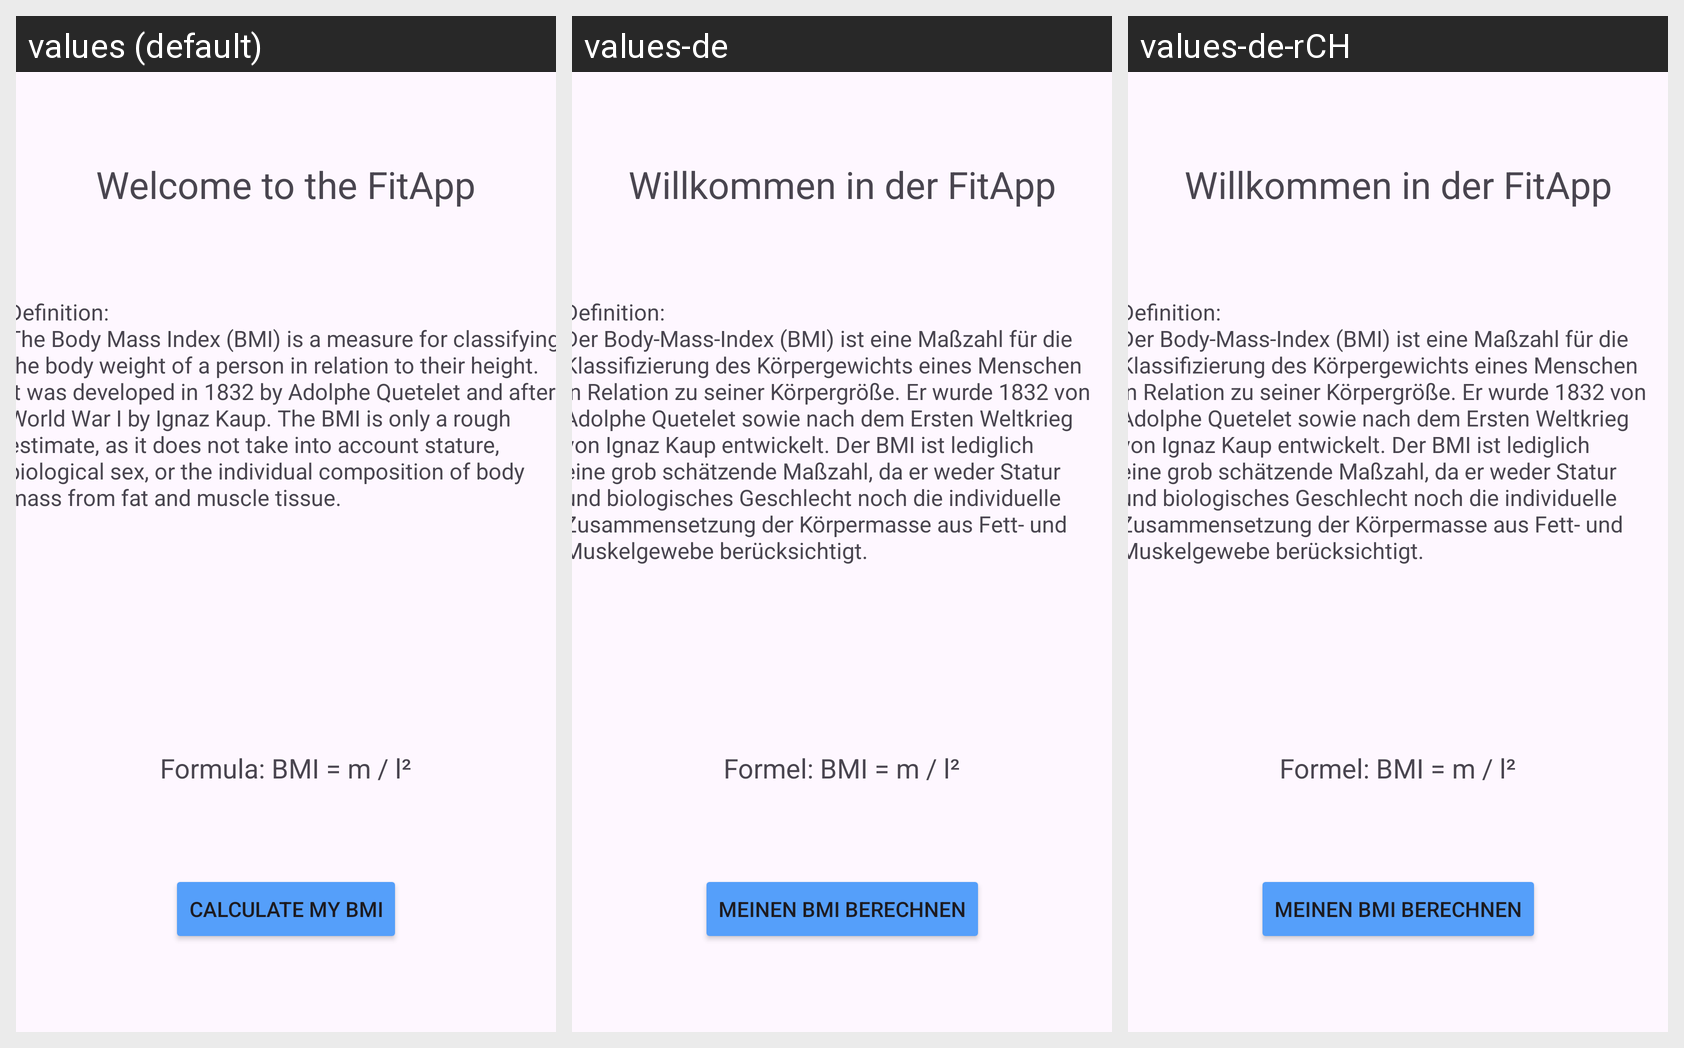

Translations of the strings shown on this Android screen, per locale in the grid:
Android screen res/layout/activity_main.xml rendered under 3 locales, left to right: values (default), values-de, values-de-rCH. Device: Nexus 5 (rendered at 1080×1920; each locale shown at half size, 540×960, under a caption strip naming it); theme Theme.FitApp.
Strings drawn on this screen, with the default value and each locale's value (text and hints the layout hard-codes, and strings that could not be matched under every locale, appear in the picture but are not listed):

welcome_title
  values: Welcome to the FitApp
  values-de: Willkommen in der FitApp
  values-de-rCH: Willkommen in der FitApp

bmi_formula
  values: Formula: BMI = m / l²
  values-de: Formel: BMI = m / l²
  values-de-rCH: Formel: BMI = m / l²

button_calculate
  values: Calculate my BMI
  values-de: Meinen BMI berechnen
  values-de-rCH: Meinen BMI berechnen
